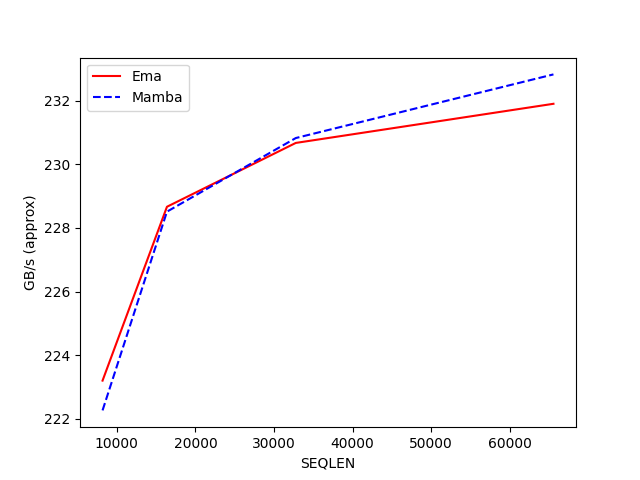

The file beside this chart, header and first rows:
SEQLEN, Ema, Mamba
8192, 223.2, 222.3
16384, 228.7, 228.5
32768, 230.7, 230.8
65536, 231.9, 232.8
